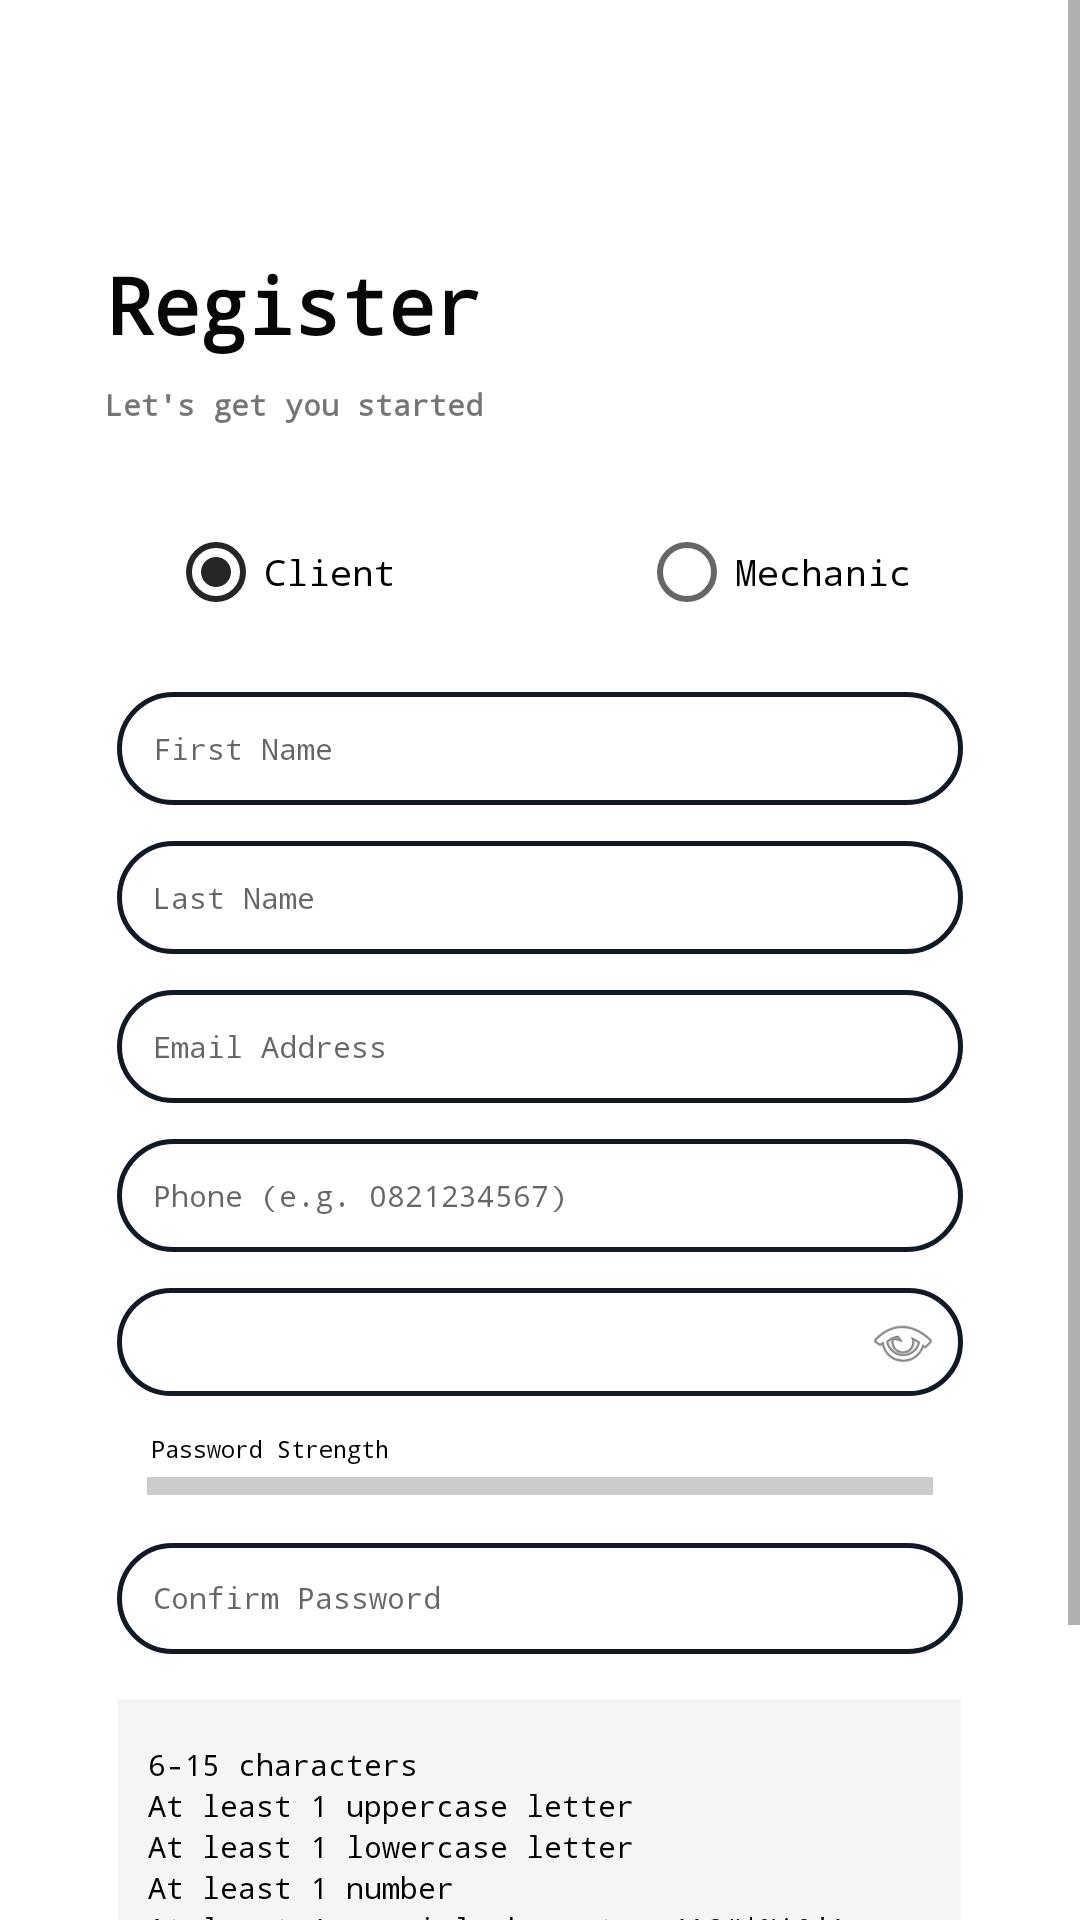

Android layout source for this screen:
<!-- AndroidManifest.xml: application theme Theme.RideCare -->
<!-- res/layout/activity_register.xml -->
<?xml version="1.0" encoding="utf-8"?>
<ScrollView xmlns:android="http://schemas.android.com/apk/res/android"
    android:layout_width="match_parent"
    android:layout_height="match_parent"
    android:background="#FFFFFF">

    <LinearLayout
        android:layout_width="match_parent"
        android:layout_height="wrap_content"
        android:orientation="vertical"
        android:padding="24dp"
        android:gravity="center_horizontal">

        

        <TextView
            android:layout_width="149dp"
            android:layout_height="wrap_content"
            android:layout_marginTop="60dp"
            android:layout_marginRight="70dp"
            android:fontFamily="monospace"
            android:paddingBottom="9dp"
            android:text="Register"
            android:textAlignment="viewStart"
            android:textColor="#070707"
            android:textSize="26sp"
            android:textStyle="bold" />

        <TextView
            android:layout_width="190dp"
            android:layout_height="wrap_content"
            android:layout_marginRight="50dp"
            android:fontFamily="monospace"
            android:paddingBottom="25dp"
            android:text="Let's get you started"
            android:textSize="10sp"
            android:textStyle="bold" />

        <RadioGroup
            android:id="@+id/rgUserType"
            android:layout_width="match_parent"
            android:layout_height="wrap_content"
            android:orientation="horizontal"
            android:gravity="center"
            android:layout_marginBottom="16dp">

            <RadioButton
                android:id="@+id/rbClient"
                android:fontFamily="monospace"
                android:layout_width="131dp"
                android:layout_height="wrap_content"
                android:textSize="12sp"
                android:checked="true"
                android:text="Client" />

            <RadioButton
                android:id="@+id/rbMechanic"
                android:layout_width="wrap_content"
                android:textSize="12sp"
                android:fontFamily="monospace"
                android:layout_height="wrap_content"
                android:layout_marginStart="26dp"
                android:text="Mechanic" />
        </RadioGroup>

        

        
        <EditText
            android:id="@+id/etFirstName"
            android:layout_width="282dp"
            android:layout_height="wrap_content"
            android:layout_marginBottom="12dp"
            android:background="@drawable/edittextroundable"
            android:fontFamily="monospace"
            android:hint="First Name"
            android:padding="12dp"
            android:textSize="10sp" />

        <EditText
            android:id="@+id/etLastName"
            android:layout_width="282dp"
            android:layout_height="wrap_content"
            android:layout_marginBottom="12dp"
            android:fontFamily="monospace"
            android:background="@drawable/edittextroundable"
            android:hint="Last Name"
            android:padding="12dp"
            android:textSize="10sp" />

        
        <EditText
            android:id="@+id/etEmail"
            android:layout_width="282dp"
            android:layout_height="wrap_content"
            android:layout_marginBottom="12dp"
            android:background="@drawable/edittextroundable"
            android:fontFamily="monospace"
            android:hint="Email Address"
            android:inputType="textEmailAddress"
            android:padding="12dp"
            android:textSize="10sp" />

        
        <EditText
            android:id="@+id/etPhone"
            android:layout_width="282dp"
            android:layout_height="wrap_content"
            android:layout_marginBottom="12dp"
            android:background="@drawable/edittextroundable"
            android:fontFamily="monospace"
            android:hint="Phone (e.g. 0821234567)"
            android:inputType="phone"
            android:padding="12dp"
            android:textSize="10sp" />

        
        <LinearLayout
            android:layout_width="282dp"
            android:layout_height="36dp"
            android:background="@drawable/edittextroundable"
            android:gravity="center_vertical"
            android:orientation="horizontal">

            <EditText
                android:id="@+id/etPassword"
                android:layout_width="match_parent"
                android:layout_height="27dp"
                android:layout_weight="1"
                android:background="@android:color/transparent"
                android:fontFamily="monospace"
                android:hint="Password"
                android:inputType="textPassword"
                android:padding="12dp"
                android:textSize="10sp" />

            <ImageView
                android:id="@+id/btnTogglePassword"
                android:layout_width="40dp"
                android:layout_height="40dp"
                android:padding="8dp"
                android:src="@android:drawable/ic_menu_view" />
        </LinearLayout>

        
        <TextView
            android:id="@+id/tvPasswordStrength"
            android:layout_width="wrap_content"
            android:layout_height="wrap_content"
            android:text="Password Strength"
            android:textColor="#000000"
            android:fontFamily="monospace"
            android:textSize="8sp"
            android:layout_marginRight="90dp"
            android:layout_marginTop="12dp"
            android:layout_marginBottom="4dp"/>

        
        <View
            android:id="@+id/strengthBar"
            android:layout_width="262dp"
            android:layout_height="6dp"
            android:layout_marginBottom="16dp"
            android:background="#CCCCCC" />

        
        <EditText
            android:id="@+id/etConfirmPassword"
            android:layout_width="282dp"
            android:layout_height="37dp"
            android:layout_marginBottom="15dp"
            android:background="@drawable/edittextroundable"
            android:fontFamily="monospace"
            android:hint="Confirm Password"
            android:inputType="textPassword"
            android:padding="12dp"
            android:textSize="10sp" />

        
        <LinearLayout
            android:id="@+id/passwordRulesBox"
            android:layout_width="281dp"
            android:layout_height="102dp"
            android:layout_marginBottom="12dp"
            android:background="#F5F5F5"
            android:orientation="vertical"
            android:padding="10dp">

            <TextView
                android:id="@+id/ruleLength"
                android:layout_width="wrap_content"
                android:layout_height="wrap_content"
                android:layout_marginTop="5dp"
                android:fontFamily="monospace"
                android:text="6-15 characters"
                android:textColor="#000000"
                android:textSize="10sp" />

            <TextView
                android:id="@+id/ruleUpper"
                android:layout_width="wrap_content"
                android:layout_height="wrap_content"
                android:fontFamily="monospace"
                android:text="At least 1 uppercase letter"
                android:textColor="#000000"
                android:textSize="10sp" />

            <TextView
                android:id="@+id/ruleLower"
                android:layout_width="wrap_content"
                android:layout_height="wrap_content"
                android:fontFamily="monospace"
                android:text="At least 1 lowercase letter"
                android:textColor="#000000"
                android:textSize="10sp" />

            <TextView
                android:id="@+id/ruleNumber"
                android:layout_width="wrap_content"
                android:layout_height="wrap_content"
                android:fontFamily="monospace"
                android:text="At least 1 number"
                android:textColor="#000000"
                android:textSize="10sp" />

            <TextView
                android:id="@+id/ruleSpecial"
                android:layout_width="wrap_content"
                android:layout_height="wrap_content"
                android:fontFamily="monospace"
                android:text="At least 1 special character (!@#$%^&amp;*)"
                android:textColor="#000000"
                android:textSize="10sp" />
        </LinearLayout>

        <Button
            android:id="@+id/btnRegister"
            android:layout_width="110dp"
            android:layout_height="32dp"
            android:background="#111927"
            android:layout_marginTop="20dp"
            android:backgroundTint="@color/black"
            android:fontFamily="monospace"
            android:text="Sign Up"
            android:textAllCaps="false"
            android:textColor="?android:attr/textColorPrimaryInverse" />

    </LinearLayout>
</ScrollView>
<!-- resources referenced by this layout -->
<resources>
  <color name="black">#FF000000</color>
  <!-- drawable edittextroundable (drawable) -->
  <?xml version="1.0" encoding="utf-8"?>
  <shape xmlns:android="http://schemas.android.com/apk/res/android">
  
      <solid android:color="#FFFFFF"/>
  
      <corners android:radius="20dp"/>
  
      <stroke
          android:width="1.5dp"
          android:color="#111927"/>
  
  </shape>
  <style name="Theme.RideCare" parent="Theme.MaterialComponents.Light.NoActionBar">
          <item name="colorPrimary">@color/mint</item>
          <item name="colorPrimaryVariant">@color/charcoal</item>
          <item name="colorOnPrimary">@color/charcoal</item>
          <item name="colorSecondary">@color/charcoal</item>
          <item name="colorOnSecondary">@color/white</item>
          <item name="android:colorBackground">@color/background</item>
          <item name="android:statusBarColor">@color/status_bar</item>
          <item name="android:windowLightStatusBar">false</item>
  
          
          <item name="textInputStyle">@style/Widget.AddVehicle.TextInputLayout</item>
      </style>
  <color name="mint">#B0E4CC</color>
  <color name="charcoal">#262626</color>
  <color name="white">#FFFFFF</color>
  <color name="background">#FAFAFA</color>
  <color name="status_bar">#262626</color>
  <style name="Widget.AddVehicle.TextInputLayout" parent="Widget.MaterialComponents.TextInputLayout.OutlinedBox">
          <item name="boxStrokeColor">@color/input_stroke_color</item>
          <item name="boxStrokeWidth">1dp</item>
          <item name="boxStrokeWidthFocused">1.5dp</item>
          <item name="boxCornerRadiusTopStart">10dp</item>
          <item name="boxCornerRadiusTopEnd">10dp</item>
          <item name="boxCornerRadiusBottomStart">10dp</item>
          <item name="boxCornerRadiusBottomEnd">10dp</item>
          <item name="boxBackgroundColor">@color/white</item>
          <item name="hintTextColor">@color/text_secondary</item>
          <item name="android:textColorHint">@color/text_hint</item>
      </style>
  <color name="text_secondary">#6A6A6A</color>
  <color name="text_hint">#C0C0C0</color>
</resources>
